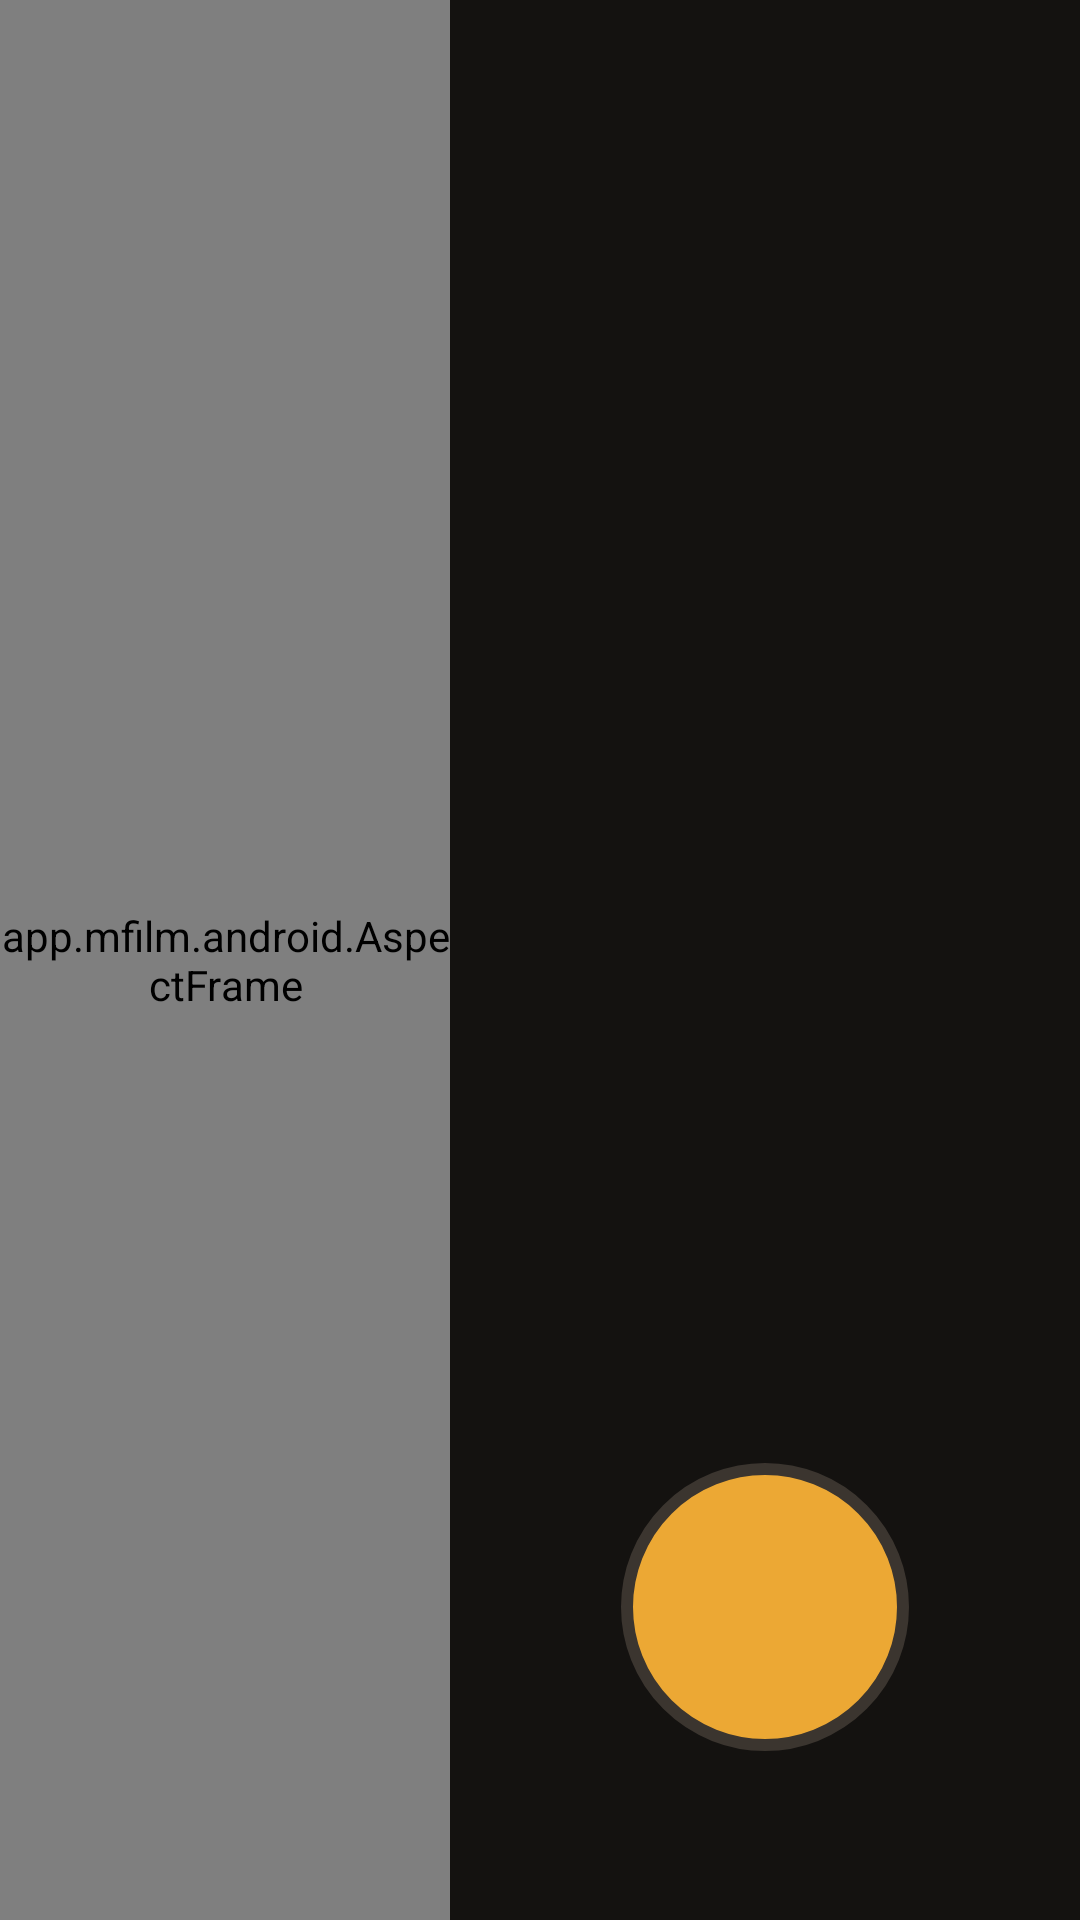

Here is an Android app screen rendered from its layout file. Give the layout XML and the strings, colors and styles it references.
<!-- AndroidManifest.xml: application theme Theme.MFilm -->
<!-- res/layout/activity_main.xml -->
<?xml version="1.0" encoding="utf-8"?>
<LinearLayout xmlns:android="http://schemas.android.com/apk/res/android"
    xmlns:app="http://schemas.android.com/apk/res-auto"
    android:layout_width="match_parent"
    android:layout_height="match_parent"
    android:background="#000000"
    android:orientation="horizontal">

    <FrameLayout
        android:layout_width="0dp"
        android:layout_height="match_parent"
        android:layout_weight="1">

        <app.mfilm.android.AspectFrame
            android:id="@+id/screenBox"
            android:layout_width="match_parent"
            android:layout_height="match_parent"
            android:layout_gravity="center"
            android:background="#000000">

            <androidx.camera.view.PreviewView
                android:id="@+id/preview"
                android:layout_width="match_parent"
                android:layout_height="match_parent"
                app:scaleType="fillCenter"
                app:implementationMode="compatible" />

            <app.mfilm.android.ScreenView
                android:id="@+id/screen"
                android:layout_width="match_parent"
                android:layout_height="match_parent" />
        </app.mfilm.android.AspectFrame>
    </FrameLayout>

    <LinearLayout
        android:layout_width="210dp"
        android:layout_height="match_parent"
        android:background="#141210"
        android:orientation="vertical"
        android:paddingStart="8dp"
        android:paddingTop="10dp"
        android:paddingEnd="8dp"
        android:paddingBottom="10dp">

        <LinearLayout android:layout_width="match_parent" android:layout_height="0dp" android:layout_weight="0.9" android:orientation="horizontal">
            <TextView android:id="@+id/kMenu" style="@style/Key" android:text="MENU" />
            <TextView android:id="@+id/kInfo" style="@style/Key" android:text="INFO" />
            <TextView android:id="@+id/kPlay" style="@style/Key" android:text="▶ PLAY" />
        </LinearLayout>

        <LinearLayout android:layout_width="match_parent" android:layout_height="0dp" android:layout_weight="1" android:orientation="horizontal">
            <View android:layout_width="0dp" android:layout_height="match_parent" android:layout_weight="1" />
            <TextView android:id="@+id/kUp" style="@style/Key" android:text="▲" />
            <View android:layout_width="0dp" android:layout_height="match_parent" android:layout_weight="1" />
        </LinearLayout>
        <LinearLayout android:layout_width="match_parent" android:layout_height="0dp" android:layout_weight="1" android:orientation="horizontal">
            <TextView android:id="@+id/kLeft" style="@style/Key" android:text="◀" />
            <TextView android:id="@+id/kSet" style="@style/Key" android:text="SET" />
            <TextView android:id="@+id/kRight" style="@style/Key" android:text="▶" />
        </LinearLayout>
        <LinearLayout android:layout_width="match_parent" android:layout_height="0dp" android:layout_weight="1" android:orientation="horizontal">
            <View android:layout_width="0dp" android:layout_height="match_parent" android:layout_weight="1" />
            <TextView android:id="@+id/kDown" style="@style/Key" android:text="▼" />
            <View android:layout_width="0dp" android:layout_height="match_parent" android:layout_weight="1" />
        </LinearLayout>

        <LinearLayout android:layout_width="match_parent" android:layout_height="0dp" android:layout_weight="0.9" android:orientation="horizontal">
            <TextView android:id="@+id/kWheelL" style="@style/Key" android:text="⟲ DIAL" />
            <TextView android:id="@+id/kWheelR" style="@style/Key" android:text="DIAL ⟳" />
        </LinearLayout>

        <TextView
            android:id="@+id/rollLabel"
            android:layout_width="match_parent"
            android:layout_height="wrap_content"
            android:layout_marginTop="6dp"
            android:gravity="center"
            android:maxLines="2"
            android:textColor="#9C9184"
            android:textSize="12sp" />

        <FrameLayout android:layout_width="match_parent" android:layout_height="0dp" android:layout_weight="2.2">
            <View
                android:id="@+id/shutter"
                android:layout_width="96dp"
                android:layout_height="96dp"
                android:layout_gravity="center"
                android:background="@drawable/shutter_bg"
                android:clickable="true"
                android:contentDescription="Shutter" />
        </FrameLayout>
    </LinearLayout>
</LinearLayout>
<!-- resources referenced by this layout -->
<resources>
  <!-- drawable shutter_bg (drawable) -->
  <?xml version="1.0" encoding="utf-8"?>
  <selector xmlns:android="http://schemas.android.com/apk/res/android">
      <item android:state_pressed="true">
          <shape android:shape="oval">
              <solid android:color="#B57E1F" />
              <stroke android:width="4dp" android:color="#3B352F" />
          </shape>
      </item>
      <item>
          <shape android:shape="oval">
              <solid android:color="#ECA834" />
              <stroke android:width="4dp" android:color="#3B352F" />
          </shape>
      </item>
  </selector>
  <style name="Theme.MFilm" parent="android:Theme.Material.NoActionBar">
          <item name="android:windowBackground">@android:color/black</item>
          <item name="android:statusBarColor">@android:color/black</item>
          <item name="android:navigationBarColor">@android:color/black</item>
          <item name="android:windowLayoutInDisplayCutoutMode">shortEdges</item>
      </style>
</resources>
